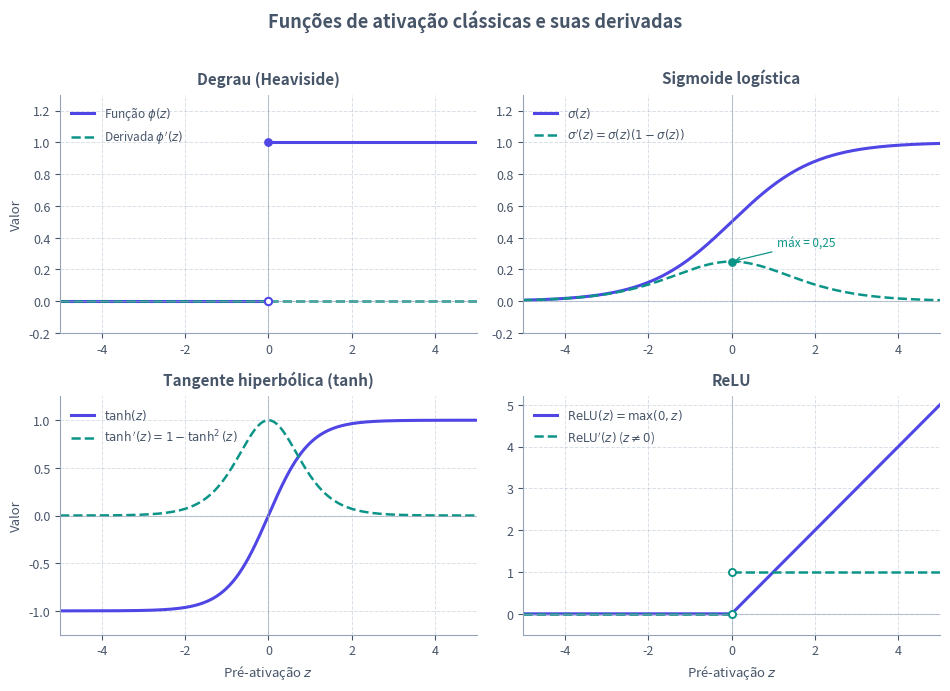

Write the Python code that produced this figure. (Note: this script raises an exception after producing the figure.)
from pathlib import Path

import matplotlib.pyplot as plt
import numpy as np


def main() -> None:
    plt.rcParams["svg.fonttype"] = "none"

    z_neg = np.linspace(-5.0, -0.02, 200)
    z_pos = np.linspace(0.02, 5.0, 200)
    z = np.linspace(-5.0, 5.0, 400)

    sig = 1.0 / (1.0 + np.exp(-z))
    dsig = sig * (1.0 - sig)

    th = np.tanh(z)
    dth = 1.0 - th ** 2

    relu = np.maximum(0.0, z)

    cor_texto = "#475569"
    cor_grade = "#94A3B8"
    cor_func = "#4F46E5"
    cor_deriv = "#0D9488"

    fig, axes = plt.subplots(2, 2, figsize=(9.6, 6.8))
    fig.patch.set_alpha(0.0)

    # 1. Degrau (Heaviside)
    ax = axes[0, 0]
    ax.plot(z_neg, np.zeros_like(z_neg), color=cor_func, linewidth=2.2, label=r"Função $\phi(z)$")
    ax.plot(z_pos, np.ones_like(z_pos), color=cor_func, linewidth=2.2)
    ax.scatter([0.0], [1.0], color=cor_func, s=28, zorder=4)
    ax.scatter([0.0], [0.0], facecolors="white", edgecolors=cor_func, s=28, linewidth=1.5, zorder=4)
    ax.plot(z_neg, np.zeros_like(z_neg), color=cor_deriv, linewidth=1.8, linestyle="--", label=r"Derivada $\phi'(z)$")
    ax.plot(z_pos, np.zeros_like(z_pos), color=cor_deriv, linewidth=1.8, linestyle="--")
    ax.set_title("Degrau (Heaviside)", fontsize=11, fontweight="bold", color=cor_texto, pad=8)
    ax.set_ylim(-0.2, 1.3)

    # 2. Sigmoide logística
    ax = axes[0, 1]
    ax.plot(z, sig, color=cor_func, linewidth=2.2, label=r"$\sigma(z)$")
    ax.plot(z, dsig, color=cor_deriv, linewidth=1.8, linestyle="--", label=r"$\sigma'(z) = \sigma(z)(1-\sigma(z))$")
    ax.scatter([0.0], [0.25], color=cor_deriv, s=28, zorder=4)
    ax.annotate("máx = 0,25", xy=(0.0, 0.25), xytext=(1.1, 0.34), fontsize=8.5, color=cor_deriv,
                arrowprops=dict(arrowstyle="->", color=cor_deriv, lw=0.9))
    ax.set_title("Sigmoide logística", fontsize=11, fontweight="bold", color=cor_texto, pad=8)
    ax.set_ylim(-0.2, 1.3)

    # 3. Tangente hiperbólica
    ax = axes[1, 0]
    ax.plot(z, th, color=cor_func, linewidth=2.2, label=r"$\tanh(z)$")
    ax.plot(z, dth, color=cor_deriv, linewidth=1.8, linestyle="--", label=r"$\tanh'(z) = 1 - \tanh^2(z)$")
    ax.set_title("Tangente hiperbólica (tanh)", fontsize=11, fontweight="bold", color=cor_texto, pad=8)
    ax.set_ylim(-1.25, 1.25)

    # 4. ReLU
    ax = axes[1, 1]
    ax.plot(z, relu, color=cor_func, linewidth=2.2, label=r"$\mathrm{ReLU}(z) = \max(0, z)$")
    ax.plot(z_neg, np.zeros_like(z_neg), color=cor_deriv, linewidth=1.8, linestyle="--", label=r"$\mathrm{ReLU}'(z)$ ($z \neq 0$)")
    ax.plot(z_pos, np.ones_like(z_pos), color=cor_deriv, linewidth=1.8, linestyle="--")
    ax.scatter([0.0, 0.0], [0.0, 1.0], facecolors="white", edgecolors=cor_deriv, s=26, linewidth=1.4, zorder=4)
    ax.set_title("ReLU", fontsize=11, fontweight="bold", color=cor_texto, pad=8)
    ax.set_ylim(-0.5, 5.2)

    for idx, ax in enumerate(axes.flat):
        ax.patch.set_alpha(0.0)
        ax.axhline(0.0, color=cor_grade, linewidth=0.8, alpha=0.6)
        ax.axvline(0.0, color=cor_grade, linewidth=0.8, alpha=0.6)
        ax.grid(True, which="major", linestyle="--", linewidth=0.7, alpha=0.35, color=cor_grade)
        ax.spines["top"].set_visible(False)
        ax.spines["right"].set_visible(False)
        ax.spines["left"].set_color(cor_grade)
        ax.spines["bottom"].set_color(cor_grade)
        ax.tick_params(colors=cor_texto, labelsize=9)
        ax.set_xlim(-5.0, 5.0)
        if idx >= 2:
            ax.set_xlabel("Pré-ativação $z$", fontsize=9.5, color=cor_texto)
        if idx % 2 == 0:
            ax.set_ylabel("Valor", fontsize=9.5, color=cor_texto)
        ax.legend(loc="upper left", frameon=False, fontsize=8.5, labelcolor=cor_texto)

    fig.suptitle(
        "Funções de ativação clássicas e suas derivadas",
        fontsize=13,
        fontweight="bold",
        color=cor_texto,
        y=1.01,
    )
    fig.tight_layout()

    destino = Path(__file__).resolve().parent / "t01-ativacoes.svg"
    fig.savefig(destino, format="svg", transparent=True, bbox_inches="tight")
    plt.close(fig)


if __name__ == "__main__":
    main()
